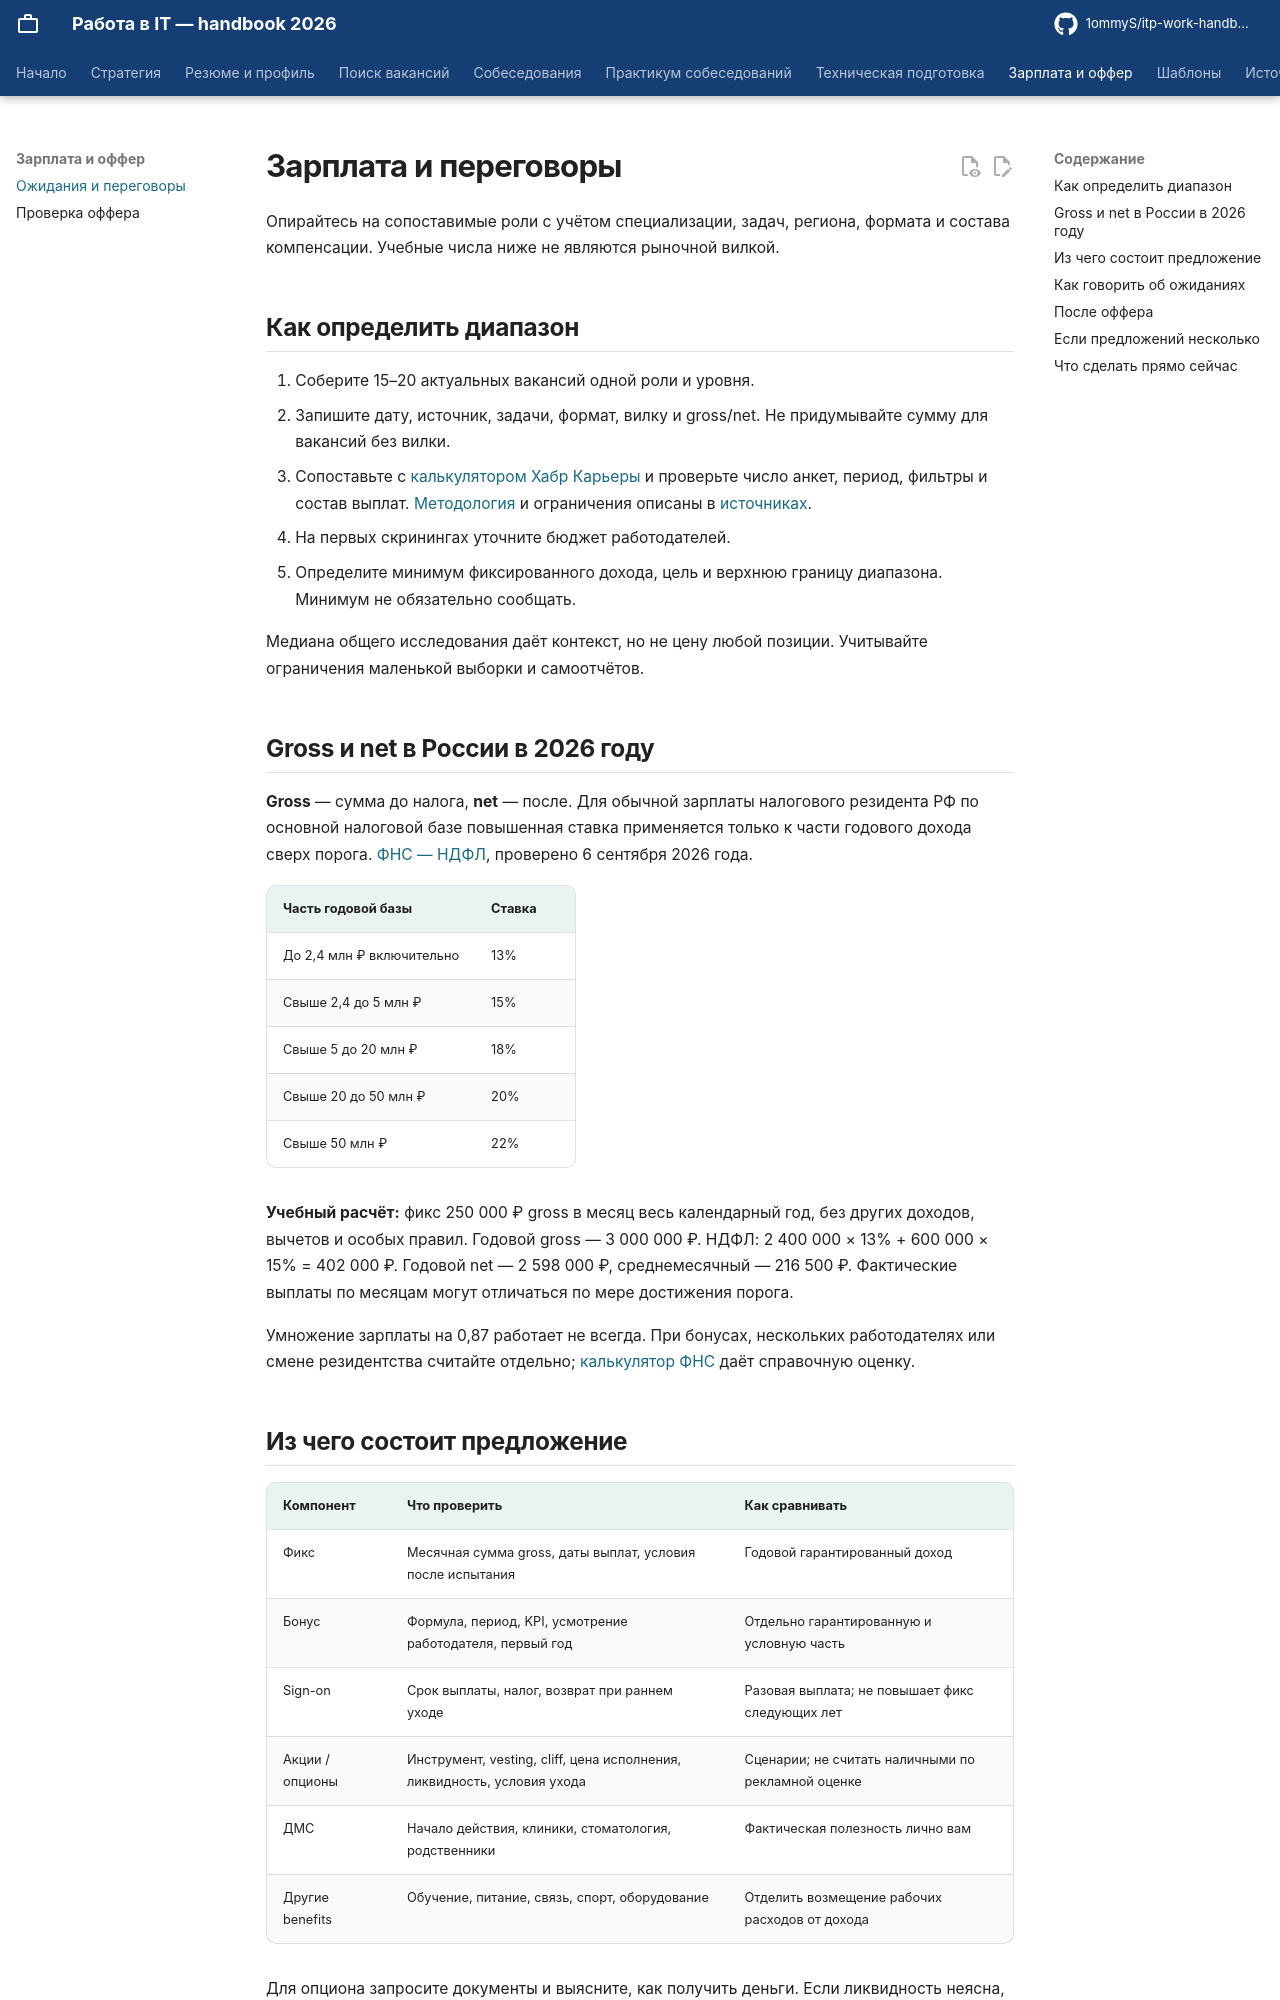

repository: 1ommyS/itp-work-handbook · page: salary/negotiation/index.html · generator: mkdocs

# Зарплата и переговоры

Опирайтесь на сопоставимые роли с учётом специализации, задач, региона, формата и состава компенсации. Учебные числа ниже не являются рыночной вилкой.

## Как определить диапазон

1. Соберите 15–20 актуальных вакансий одной роли и уровня.
2. Запишите дату, источник, задачи, формат, вилку и gross/net. Не придумывайте сумму для вакансий без вилки.
3. Сопоставьте с [калькулятором Хабр Карьеры](https://career.habr.com/salaries) и проверьте число анкет, период, фильтры и состав выплат. [Методология](https://career.habr.com/info/salaries) и ограничения описаны в [источниках](../resources/sources.md).
4. На первых скринингах уточните бюджет работодателей.
5. Определите минимум фиксированного дохода, цель и верхнюю границу диапазона. Минимум не обязательно сообщать.

Медиана общего исследования даёт контекст, но не цену любой позиции. Учитывайте ограничения маленькой выборки и самоотчётов.

## Gross и net в России в 2026 году

**Gross** — сумма до налога, **net** — после. Для обычной зарплаты налогового резидента РФ по основной налоговой базе повышенная ставка применяется только к части годового дохода сверх порога. [ФНС — НДФЛ](https://www.nalog.gov.ru/rn77/taxation/taxes/ndfl/), проверено 6 сентября 2026 года.

| Часть годовой базы | Ставка |
| --- | --- |
| До 2,4 млн ₽ включительно | 13% |
| Свыше 2,4 до 5 млн ₽ | 15% |
| Свыше 5 до 20 млн ₽ | 18% |
| Свыше 20 до 50 млн ₽ | 20% |
| Свыше 50 млн ₽ | 22% |

**Учебный расчёт:** фикс 250 000 ₽ gross в месяц весь календарный год, без других доходов, вычетов и особых правил. Годовой gross — 3 000 000 ₽. НДФЛ: 2 400 000 × 13% + 600 000 × 15% = 402 000 ₽. Годовой net — 2 598 000 ₽, среднемесячный — 216 500 ₽. Фактические выплаты по месяцам могут отличаться по мере достижения порога.

Умножение зарплаты на 0,87 работает не всегда. При бонусах, нескольких работодателях или смене резидентства считайте отдельно; [калькулятор ФНС](https://www.nalog.gov.ru/rn50/news/activities_fts/16599934/) даёт справочную оценку.
